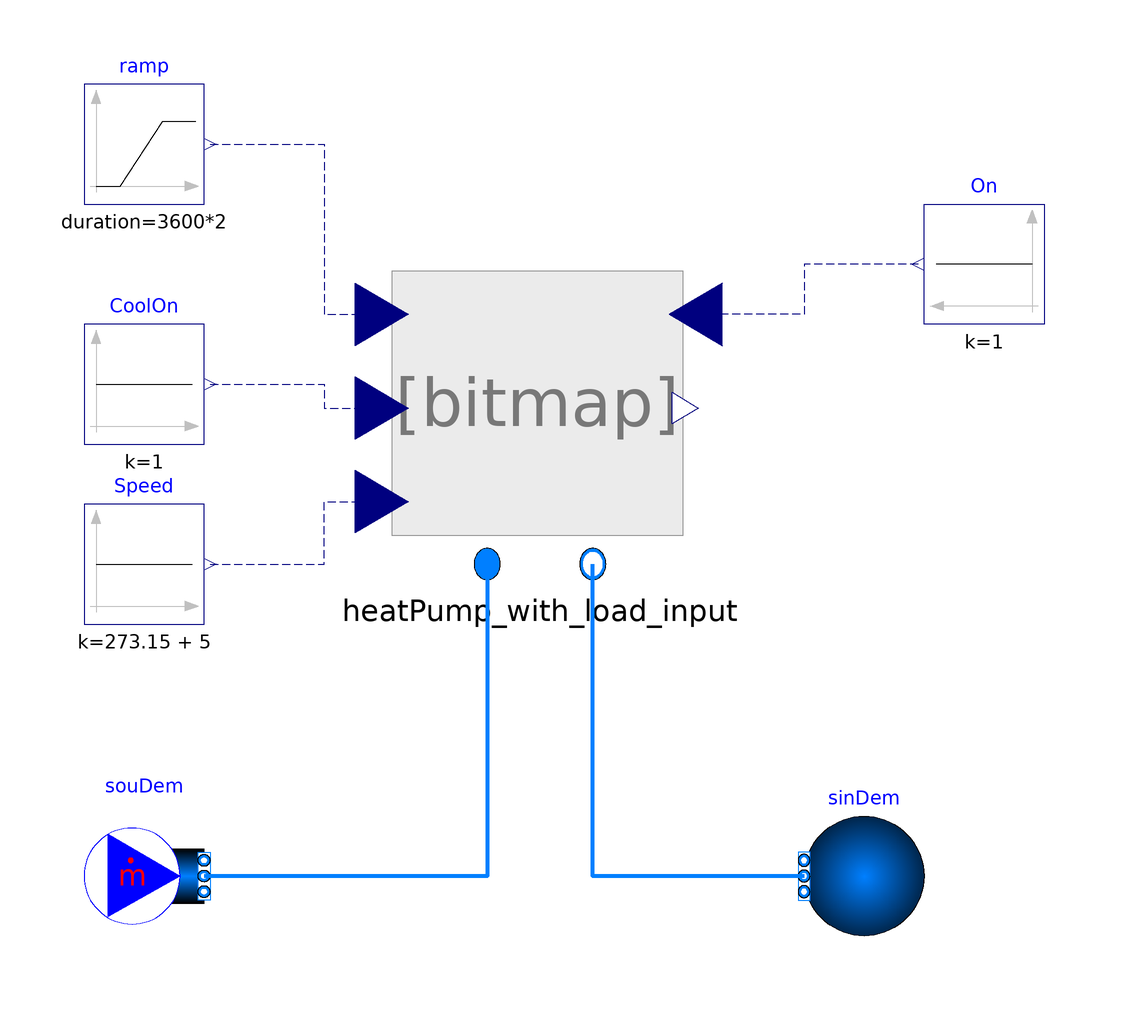

This picture is the connection diagram that the Modelica source below describes through its graphical annotations.

model UserSide_cooling
  extends Modelica.Icons.Example;
 package Medium = Buildings.Media.Water "Medium model";
  UserSide heatPump_with_load_input(
    P_nominal=1000,
    dTEva_nominal=7,
    dTCon_nominal=5,
    COPc_nominal=3,
    dp_nominal(displayUnit="Pa") = 1000,
    k=1,
    ti=60,
    TCon_nominal=302.59,
    TEva_nominal=278.15)
    annotation (Placement(transformation(extent={{-26,-20},{18,32}})));
  Modelica.Blocks.Sources.Constant CoolOn(k=1)
    annotation (Placement(transformation(extent={{-80,0},{-60,20}})));
  Modelica.Blocks.Sources.Constant Speed(k=273.15 + 5)
    annotation (Placement(transformation(extent={{-80,-30},{-60,-10}})));
  Buildings.Fluid.Sources.FixedBoundary sinDem(redeclare package Medium =
        Medium, nPorts=1) annotation (Placement(transformation(extent={{10,-10},
            {-10,10}}, origin={50,-72})));
  Buildings.Fluid.Sources.MassFlowSource_T souDem(
    nPorts=1,
    redeclare package Medium = Medium,
    use_T_in=false,
    m_flow=heatPump_with_load_input.m1_flow_nominal,
    T=302.59)
    annotation (Placement(transformation(extent={{-80,-82},{-60,-62}})));
  Modelica.Blocks.Sources.Ramp ramp(duration=3600*2, height=1000*3)
    annotation (Placement(transformation(extent={{-80,40},{-60,60}})));
  Modelica.Blocks.Sources.Constant On(k=1)
    annotation (Placement(transformation(extent={{80,20},{60,40}})));
equation

  connect(CoolOn.y, heatPump_with_load_input.CoolOn) annotation (Line(
      points={{-59,10},{-40,10},{-40,6},{-30.4,6}},
      color={0,0,127},
      smooth=Smooth.None,
      pattern=LinePattern.Dash));
  connect(Speed.y, heatPump_with_load_input.TSetPoi) annotation (Line(
      points={{-59,-20},{-40,-20},{-40,-9.6},{-30.4,-9.6}},
      color={0,0,127},
      smooth=Smooth.None,
      pattern=LinePattern.Dash));
  connect(heatPump_with_load_input.port_a, souDem.ports[1]) annotation (Line(
      points={{-12.8,-20},{-12.8,-72},{-60,-72}},
      color={0,127,255},
      smooth=Smooth.None,
      thickness=1));
  connect(ramp.y, heatPump_with_load_input.Q) annotation (Line(
      points={{-59,50},{-40,50},{-40,21.6},{-30.4,21.6}},
      color={0,0,127},
      smooth=Smooth.None,
      pattern=LinePattern.Dash));
  connect(sinDem.ports[1], heatPump_with_load_input.port_b) annotation (Line(
      points={{40,-72},{4.8,-72},{4.8,-20}},
      color={0,127,255},
      smooth=Smooth.None,
      thickness=1));
  connect(On.y, heatPump_with_load_input.On) annotation (Line(
      points={{59,30},{40,30},{40,21.6},{21.96,21.6}},
      color={0,0,127},
      smooth=Smooth.None,
      pattern=LinePattern.Dash));
  annotation (
    Diagram(coordinateSystem(preserveAspectRatio=false, extent={{-100,-100},{
            100,100}}), graphics),
    experiment(StopTime=1e+006),
    __Dymola_experimentSetupOutput);
end UserSide_cooling;